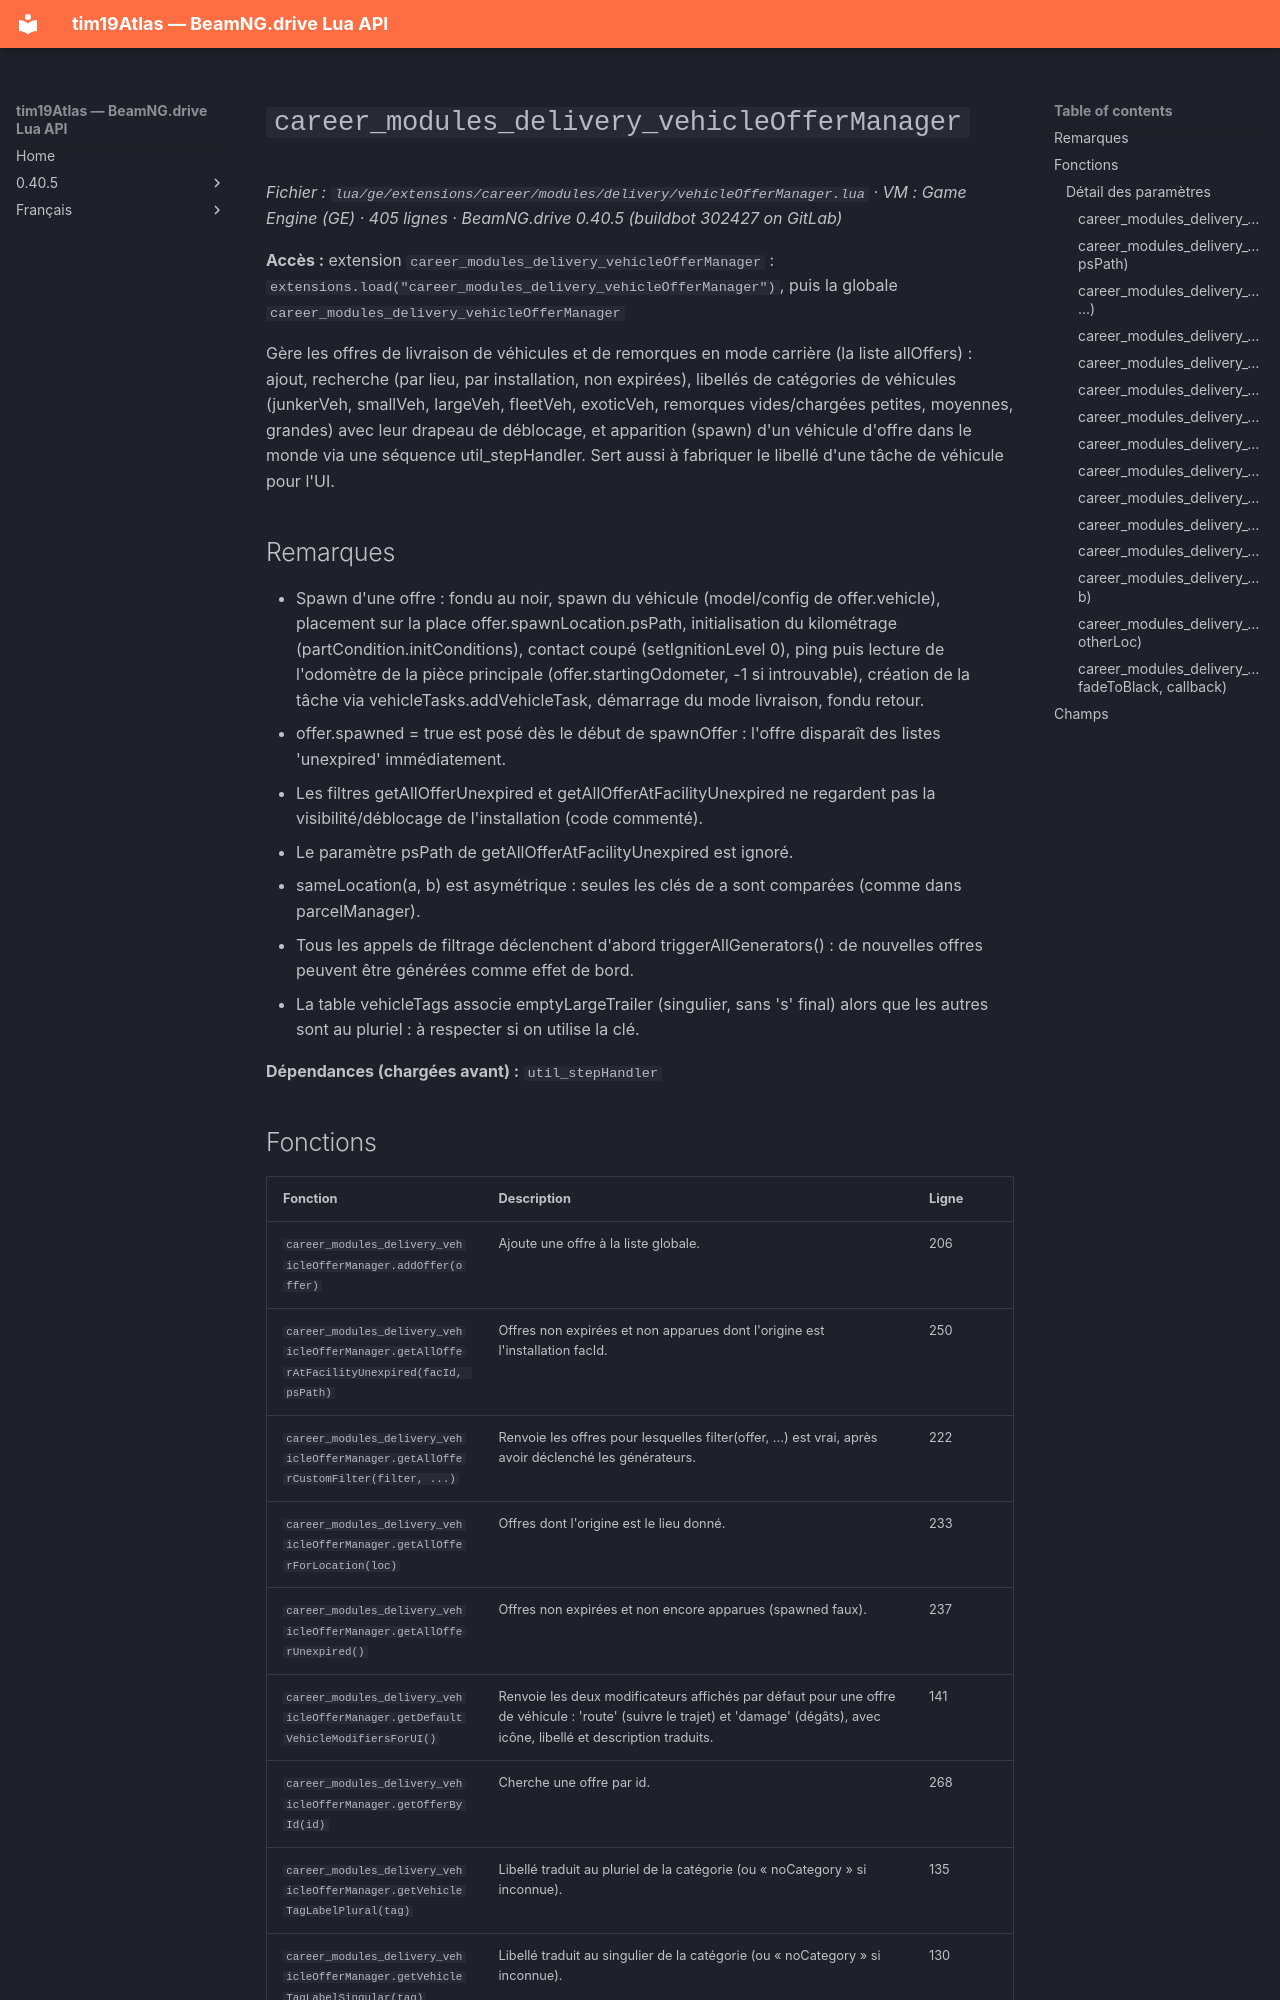

repository: Tim0219800/beamng-lua-atlas · page: fr/0.40.5/ge/extensions/career/modules/delivery/vehicleOfferManager.html · generator: mkdocs

# `career_modules_delivery_vehicleOfferManager`

*Fichier : `lua/ge/extensions/career/modules/delivery/vehicleOfferManager.lua` · VM : Game Engine (GE) · 405 lignes · BeamNG.drive 0.40.5 (buildbot 302427 on GitLab)*

**Accès :** extension `career_modules_delivery_vehicleOfferManager` : `extensions.load("career_modules_delivery_vehicleOfferManager")`, puis la globale `career_modules_delivery_vehicleOfferManager`

Gère les offres de livraison de véhicules et de remorques en mode carrière (la liste allOffers) : ajout, recherche (par lieu, par installation, non expirées), libellés de catégories de véhicules (junkerVeh, smallVeh, largeVeh, fleetVeh, exoticVeh, remorques vides/chargées petites, moyennes, grandes) avec leur drapeau de déblocage, et apparition (spawn) d'un véhicule d'offre dans le monde via une séquence util_stepHandler. Sert aussi à fabriquer le libellé d'une tâche de véhicule pour l'UI.

## Remarques

- Spawn d'une offre : fondu au noir, spawn du véhicule (model/config de offer.vehicle), placement sur la place offer.spawnLocation.psPath, initialisation du kilométrage (partCondition.initConditions), contact coupé (setIgnitionLevel 0), ping puis lecture de l'odomètre de la pièce principale (offer.startingOdometer, -1 si introuvable), création de la tâche via vehicleTasks.addVehicleTask, démarrage du mode livraison, fondu retour.
- offer.spawned = true est posé dès le début de spawnOffer : l'offre disparaît des listes 'unexpired' immédiatement.
- Les filtres getAllOfferUnexpired et getAllOfferAtFacilityUnexpired ne regardent pas la visibilité/déblocage de l'installation (code commenté).
- Le paramètre psPath de getAllOfferAtFacilityUnexpired est ignoré.
- sameLocation(a, b) est asymétrique : seules les clés de a sont comparées (comme dans parcelManager).
- Tous les appels de filtrage déclenchent d'abord triggerAllGenerators() : de nouvelles offres peuvent être générées comme effet de bord.
- La table vehicleTags associe emptyLargeTrailer (singulier, sans 's' final) alors que les autres sont au pluriel : à respecter si on utilise la clé.

**Dépendances (chargées avant) :** `util_stepHandler`
